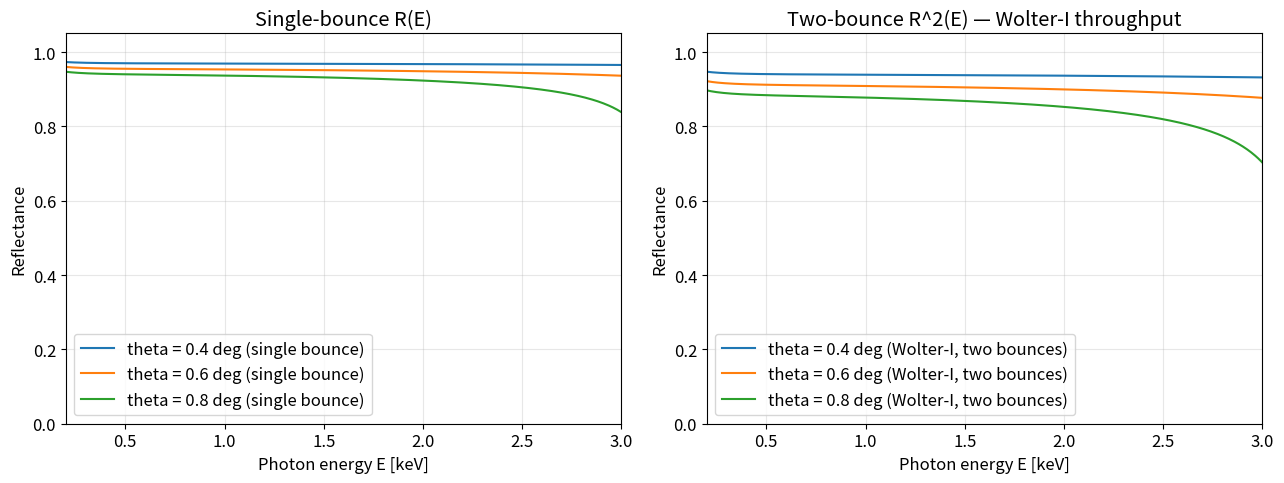
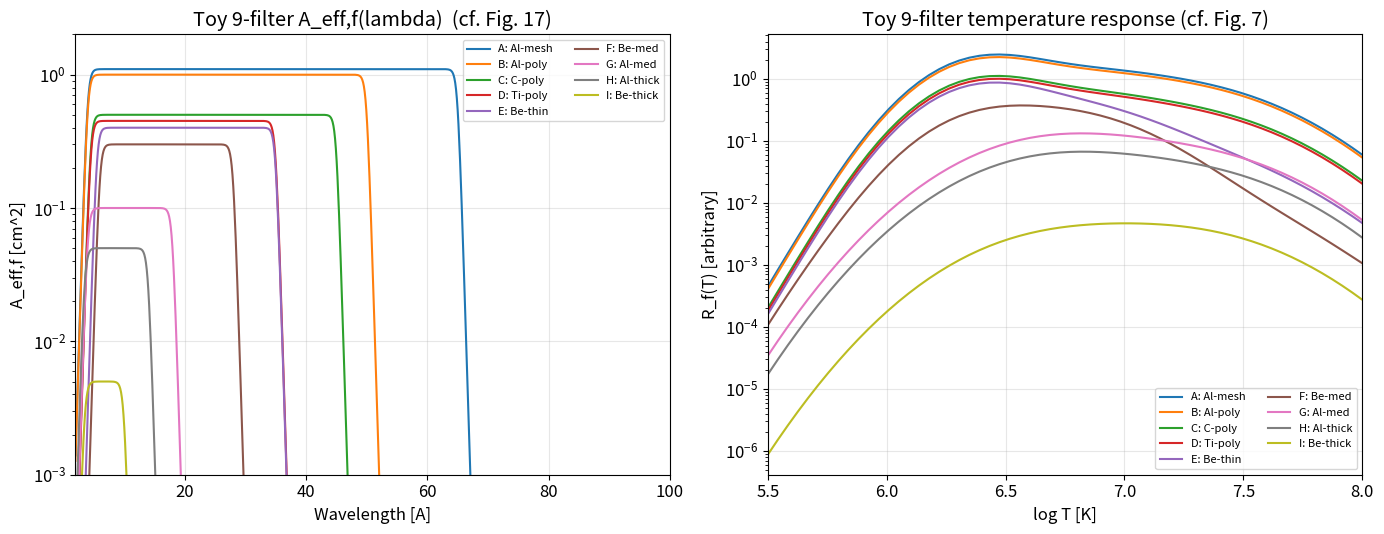
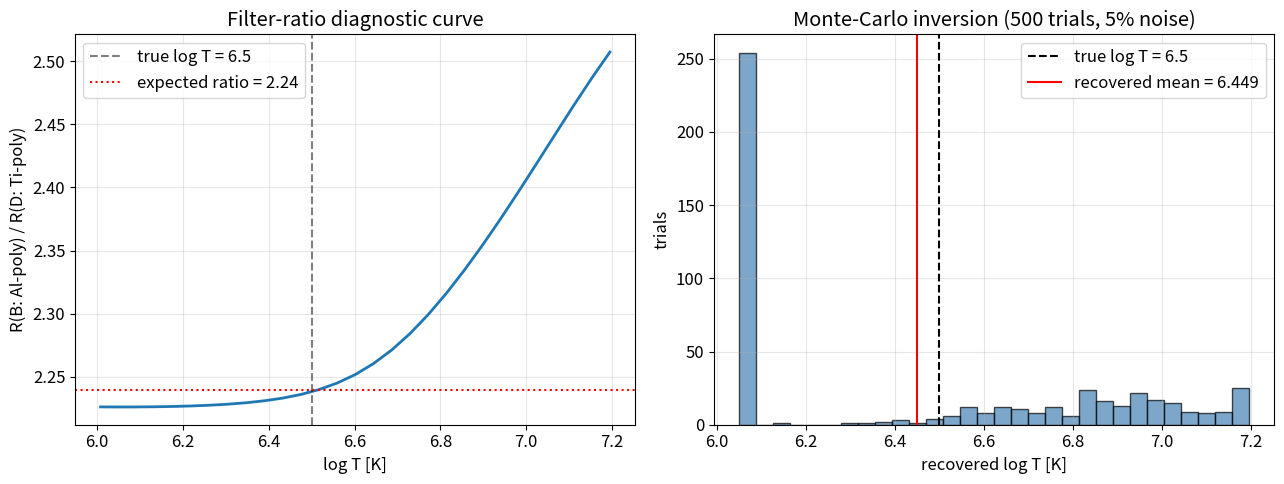

Write the Python code that produced these figures, in order.
import numpy as np
import matplotlib.pyplot as plt

plt.rcParams['figure.figsize'] = (10, 6)
plt.rcParams['font.size'] = 12
rng = np.random.default_rng(seed=20070712)  # paper publication date

def grazing_reflectance(energy_kev, theta_deg, delta_at_1kev=1.0e-3, beta_at_1kev=1.0e-4):
    """Compute Fresnel reflectance at grazing incidence for a single bounce.

    Uses a simple energy scaling for the X-ray refractive-index decrement
    delta(E) = delta_1keV / E^2 and absorption beta(E) = beta_1keV / E^3,
    valid above ionisation edges. The form is intentionally illustrative and
    reproduces the qualitative shape of bare-Zerodur reflectance.

    Args:
        energy_kev: Photon energy in keV (scalar or numpy array).
        theta_deg: Grazing angle in degrees (scalar or numpy array).
        delta_at_1kev: Refractive-index decrement at 1 keV.
        beta_at_1kev: Absorption coefficient at 1 keV.

    Returns:
        np.ndarray: Real-valued reflectance R in [0, 1].
    """
    e = np.asarray(energy_kev, dtype=float)
    theta_rad = np.deg2rad(np.asarray(theta_deg, dtype=float))
    delta = delta_at_1kev / np.square(e)
    beta = beta_at_1kev / np.power(e, 3)
    z2 = np.square(theta_rad) - 2.0 * delta + 2j * beta
    z = np.sqrt(z2)
    r = (theta_rad - z) / (theta_rad + z)
    return np.abs(r) ** 2


def critical_angle_deg(energy_kev, delta_at_1kev=1.0e-3):
    """Approximate critical grazing angle theta_c = sqrt(2 delta).

    Args:
        energy_kev: Photon energy in keV.
        delta_at_1kev: Refractive-index decrement at 1 keV.

    Returns:
        float | np.ndarray: Critical angle in degrees.
    """
    delta = delta_at_1kev / np.square(np.asarray(energy_kev, dtype=float))
    return np.rad2deg(np.sqrt(2.0 * delta))

# Plot single-bounce R(E) at three grazing angles representative of XRT shells
energies = np.linspace(0.2, 3.0, 400)
angles = [0.4, 0.6, 0.8]  # degrees

fig, ax = plt.subplots(1, 2, figsize=(13, 5))

for theta in angles:
    R = grazing_reflectance(energies, theta)
    ax[0].plot(energies, R, label=f"theta = {theta:.1f} deg (single bounce)")
    ax[1].plot(energies, R ** 2, label=f"theta = {theta:.1f} deg (Wolter-I, two bounces)")

for a, title in zip(ax, ["Single-bounce R(E)", "Two-bounce R^2(E) — Wolter-I throughput"]):
    a.set_xlabel("Photon energy E [keV]")
    a.set_ylabel("Reflectance")
    a.set_xlim(0.2, 3.0)
    a.set_ylim(0, 1.05)
    a.set_title(title)
    a.grid(alpha=0.3)
    a.legend()

plt.tight_layout()
plt.show()

print("Critical angle at 0.5 / 1.0 / 1.5 keV [deg]:",
      np.round(critical_angle_deg(np.array([0.5, 1.0, 1.5])), 3))

def toy_coronal_emissivity(wavelength_a, log_temperature_k):
    """Compute a toy coronal emissivity epsilon(lambda, T).

    The model contains an exponential bremsstrahlung continuum normalized to the
    plasma temperature, plus three coronal line groups (Fe IX/X, Fe XV/XVI,
    Fe XXIV) modelled as Gaussians in wavelength. Amplitudes are crudely
    weighted by Gaussian temperature kernels around their formation
    temperatures. The form is illustrative only — for any real analysis use
    CHIANTI / APEC.

    Args:
        wavelength_a: Wavelength grid in Angstrom (1-D array).
        log_temperature_k: log10(T [K]), scalar or 1-D array.

    Returns:
        np.ndarray: Emissivity, shape (n_T, n_lambda), in arbitrary units.
    """
    wave = np.atleast_1d(np.asarray(wavelength_a, dtype=float))
    log_t = np.atleast_1d(np.asarray(log_temperature_k, dtype=float))

    # k_B * T expressed as photon energy in keV: T[K] / 1.16e7 -> keV
    kt_kev = (10.0 ** log_t) / 1.16e7
    # photon energy (keV) corresponding to each wavelength (12.4 keV.A constant)
    e_kev = 12.398 / wave

    # bremsstrahlung continuum: dN/dE ~ exp(-E/kT)/sqrt(T)
    cont = (np.exp(-e_kev[None, :] / kt_kev[:, None]) /
            np.sqrt(10.0 ** log_t)[:, None])

    # three line complexes (peak wavelength, sigma in A, T_form, T_sigma)
    lines = [
        (171.0, 1.5, 6.0, 0.15),   # Fe IX/X 17.1 nm  (cool)
        (28.4, 0.6, 6.4, 0.20),    # Fe XV  ~28 A     (warm)
        (10.0, 0.4, 6.7, 0.30),    # Fe XVII ~9-10 A  (hot AR)
        (5.0, 0.3, 7.2, 0.35),     # Fe XXIV ~5 A     (flare)
    ]
    line_emiss = np.zeros_like(cont)
    for w0, sw, t0, st in lines:
        wave_kernel = np.exp(-0.5 * ((wave - w0) / sw) ** 2)
        temp_kernel = np.exp(-0.5 * ((log_t - t0) / st) ** 2)
        line_emiss += np.outer(temp_kernel, wave_kernel)

    return 0.3 * cont + 1.0 * line_emiss


def toy_filter_passband(wavelength_a, lambda_low, lambda_high, peak):
    """Compute a simplified XRT filter effective area A_eff,f(lambda).

    Models each XRT channel as a smooth top-hat between two cutoffs with a
    given peak effective area. Realistic XRT passbands have additional edge
    structure from filter K/L edges; this is sufficient for qualitative
    reproduction of Fig. 7's curve shapes.

    Args:
        wavelength_a: Wavelength grid in Angstrom.
        lambda_low: Short-wavelength cutoff [A].
        lambda_high: Long-wavelength cutoff [A].
        peak: Peak effective area [cm^2].

    Returns:
        np.ndarray: A_eff,f(lambda) on the input grid.
    """
    wave = np.asarray(wavelength_a, dtype=float)
    edge = 0.5 * (np.tanh((wave - lambda_low) / 0.6) -
                  np.tanh((wave - lambda_high) / 0.6))
    return peak * edge / np.max(edge)

# XRT filters approximated by their nominal X-ray passbands (low, high in A) and peak A_eff (cm^2)
# Approximate ordering follows Table 4 / Fig. 17: A=Al-mesh ... I=Be-thick
filters = {
    "A: Al-mesh":  (4.0, 65.0, 1.10),
    "B: Al-poly":  (4.0, 50.0, 1.00),
    "C: C-poly":   (4.5, 45.0, 0.50),
    "D: Ti-poly":  (4.5, 35.0, 0.45),
    "E: Be-thin":  (5.5, 35.0, 0.40),
    "F: Be-med":   (6.0, 28.0, 0.30),
    "G: Al-med":   (4.0, 18.0, 0.10),
    "H: Al-thick": (3.5, 14.0, 0.05),
    "I: Be-thick": (3.5, 10.0, 0.005),
}

wave_grid = np.linspace(2.0, 200.0, 1500)
log_t_grid = np.linspace(5.5, 8.0, 60)
epsilon = toy_coronal_emissivity(wave_grid, log_t_grid)  # shape (n_T, n_lambda)

fig, ax = plt.subplots(1, 2, figsize=(14, 5.5))

# Left: filter passbands
for name, (lo, hi, peak) in filters.items():
    aeff = toy_filter_passband(wave_grid, lo, hi, peak)
    ax[0].semilogy(wave_grid, np.maximum(aeff, 1e-4), label=name)
ax[0].set_xlabel("Wavelength [A]")
ax[0].set_ylabel("A_eff,f [cm^2]")
ax[0].set_title("Toy 9-filter A_eff,f(lambda)  (cf. Fig. 17)")
ax[0].set_xlim(2, 100)
ax[0].set_ylim(1e-3, 2.0)
ax[0].grid(alpha=0.3)
ax[0].legend(fontsize=8, ncol=2)

# Right: temperature response R_f(T)
responses = {}
for name, (lo, hi, peak) in filters.items():
    aeff = toy_filter_passband(wave_grid, lo, hi, peak)
    R_T = np.trapezoid(aeff[None, :] * epsilon, wave_grid, axis=1)
    responses[name] = R_T
    ax[1].semilogy(log_t_grid, np.maximum(R_T, 1e-12), label=name)

ax[1].set_xlabel("log T [K]")
ax[1].set_ylabel("R_f(T) [arbitrary]")
ax[1].set_title("Toy 9-filter temperature response (cf. Fig. 7)")
ax[1].set_xlim(5.5, 8.0)
ax[1].grid(alpha=0.3)
ax[1].legend(fontsize=8, ncol=2)

plt.tight_layout()
plt.show()

def filter_ratio_curve(t_response_a, t_response_b, log_t_grid, t_min=6.0, t_max=7.0):
    """Build the filter-ratio temperature diagnostic over a chosen T range.

    Args:
        t_response_a: R_a(T) sampled on log_t_grid.
        t_response_b: R_b(T) sampled on log_t_grid.
        log_t_grid: log10(T [K]) sample points.
        t_min: Lower log T bound for the monotonic diagnostic window.
        t_max: Upper log T bound.

    Returns:
        tuple: (log_t_window, ratio_window) with monotonic behaviour suitable
        for inversion.
    """
    mask = (log_t_grid >= t_min) & (log_t_grid <= t_max)
    return log_t_grid[mask], (t_response_a[mask] / t_response_b[mask])


def invert_ratio(measured_ratio, log_t_curve, ratio_curve):
    """Invert a measured filter ratio for the temperature.

    Uses linear interpolation on the (assumed monotonic) ratio curve. If the
    curve is not monotonic over the requested range, this will silently return
    one of multiple possible solutions — the caller should restrict the range
    in `filter_ratio_curve` to enforce uniqueness.

    Args:
        measured_ratio: Observed S_a/S_b (scalar or array).
        log_t_curve: log T values from `filter_ratio_curve`.
        ratio_curve: Ratio values from `filter_ratio_curve`.

    Returns:
        np.ndarray: Recovered log T.
    """
    # ensure monotonicity by sorting on the ratio axis
    order = np.argsort(ratio_curve)
    return np.interp(measured_ratio, ratio_curve[order], log_t_curve[order])

# (a) build the ratio curve from Part 2's responses
key_a, key_b = "B: Al-poly", "D: Ti-poly"
log_t_window, ratio_window = filter_ratio_curve(
    responses[key_a], responses[key_b], log_t_grid, t_min=6.0, t_max=7.2
)

# (b) generate a synthetic isothermal observation at known T
true_log_t = 6.50
true_em = 1.0  # arbitrary unit
i_true = np.argmin(np.abs(log_t_grid - true_log_t))
expected_signal_a = responses[key_a][i_true] * true_em
expected_signal_b = responses[key_b][i_true] * true_em
# add Poisson-like noise (5% relative)
n_trials = 500
obs_a = rng.normal(expected_signal_a, 0.05 * expected_signal_a, size=n_trials)
obs_b = rng.normal(expected_signal_b, 0.05 * expected_signal_b, size=n_trials)
obs_ratio = obs_a / obs_b

# (c) recover T from each trial
recovered_log_t = invert_ratio(obs_ratio, log_t_window, ratio_window)

fig, ax = plt.subplots(1, 2, figsize=(13, 5))

ax[0].plot(log_t_window, ratio_window, lw=2)
ax[0].axvline(true_log_t, color="k", ls="--", alpha=0.5, label=f"true log T = {true_log_t}")
ax[0].axhline(expected_signal_a / expected_signal_b, color="r", ls=":",
              label=f"expected ratio = {expected_signal_a/expected_signal_b:.2f}")
ax[0].set_xlabel("log T [K]")
ax[0].set_ylabel(f"R({key_a}) / R({key_b})")
ax[0].set_title("Filter-ratio diagnostic curve")
ax[0].grid(alpha=0.3)
ax[0].legend()

ax[1].hist(recovered_log_t, bins=30, color="steelblue", edgecolor="k", alpha=0.7)
ax[1].axvline(true_log_t, color="k", ls="--", label=f"true log T = {true_log_t}")
ax[1].axvline(np.mean(recovered_log_t), color="r", ls="-",
              label=f"recovered mean = {np.mean(recovered_log_t):.3f}")
ax[1].set_xlabel("recovered log T [K]")
ax[1].set_ylabel("trials")
ax[1].set_title(f"Monte-Carlo inversion ({n_trials} trials, 5% noise)")
ax[1].grid(alpha=0.3)
ax[1].legend()

plt.tight_layout()
plt.show()

print(f"true     log T = {true_log_t:.4f}")
print(f"mean     log T = {np.mean(recovered_log_t):.4f}")
print(f"median   log T = {np.median(recovered_log_t):.4f}")
print(f"std       log T = {np.std(recovered_log_t):.4f}")
